Run: headless pygame with SDL's dummy video driver; simulated clock (each Clock.tick advances the game by its frame time, no real sleeping); random seed 0; keys injected as events and as key.get_pressed() state; no mouse input.
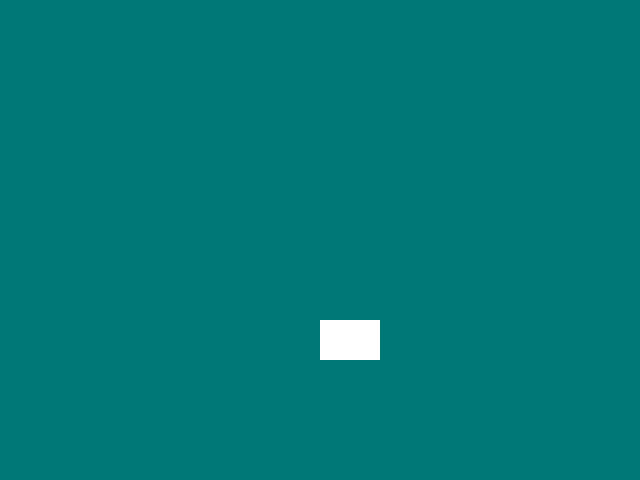
Frame 1 of 4 · flips 1–60 · no input
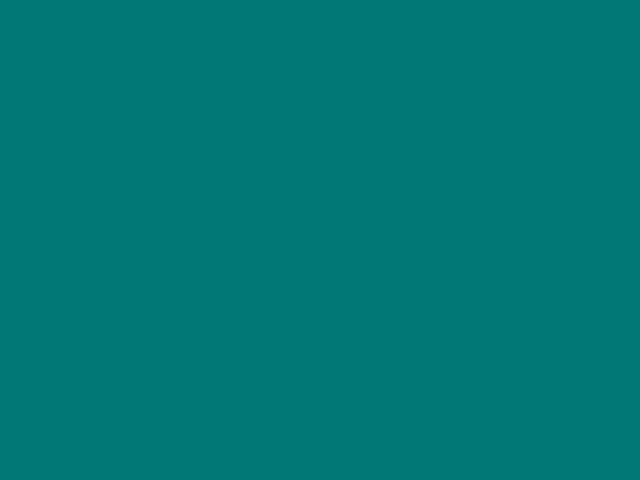
Frame 2 of 4 · flips 61–180 · tapped SPACE, RETURN · held RIGHT (→), D
Frame 3 of 4 · flips 181–300 · held DOWN (↓), S · screen unchanged from frame 2, image omitted
Frame 4 of 4 · flips 301–420 · held LEFT (←), A, UP (↑), W · screen same as frame 1, image omitted

The pygame program that drew these frames:

import pygame
import sys

pygame.init()

# Definir as dimensões da janela
largura = 640
altura = 480

# Cria Janela
tela = pygame.display.set_mode((largura, altura))

# Define o título da janela
pygame.display.set_caption('Janela Interativa Pygame')

# Define cores
cor_fundo = (0, 120, 120) # Azul esverdeado
cor_retangulo = (255, 255, 255) # Branco
cor_fundo_nova = (120, 0, 120) # Roxo

# Posição inicial do retângulo
pos_x = largura // 2
pos_y = largura // 2

# Tamanho do retângulo
ret_largura = 60
ret_altura = 40

# Velocidade de movimento do retângulo
velocidade = 5

# Loop principal do jogo
rodando = True

while rodando:
    # Verifica todos os eventos do jogo
    for evento in pygame.event.get():
        # Se o evento for um pedido para fechar a janela
        if evento.type == pygame.QUIT:
            rodando = False
        # Se uma tecla for precionada
        elif evento.type == pygame.KEYDOWN:
            # Muda a cor de fundo se a tecla 'c' for precionada
            if evento.key == pygame.K_c:
                cor_fundo = cor_fundo_nova

    # Verifica teclas precionadas para mover o retângulo
    teclas = pygame.key.get_pressed()
    if teclas[pygame.K_LEFT]:
        pos_x -= velocidade
    if teclas[pygame.K_RIGHT]:
        pos_x += velocidade
    if teclas[pygame.K_UP]:
        pos_y -= velocidade
    if teclas[pygame.K_DOWN]:
        pos_y += velocidade
    
    # Preenche a tela com a cor de fundo
    tela.fill(cor_fundo)

    # Desenha um retângulo na tela
    pygame.draw.rect(tela, cor_retangulo, (pos_x, pos_y, ret_largura, ret_altura))

    # Atualiza a tela
    pygame.display.flip()

# Finaliza o Pygame
pygame.quit()
sys.exit()
